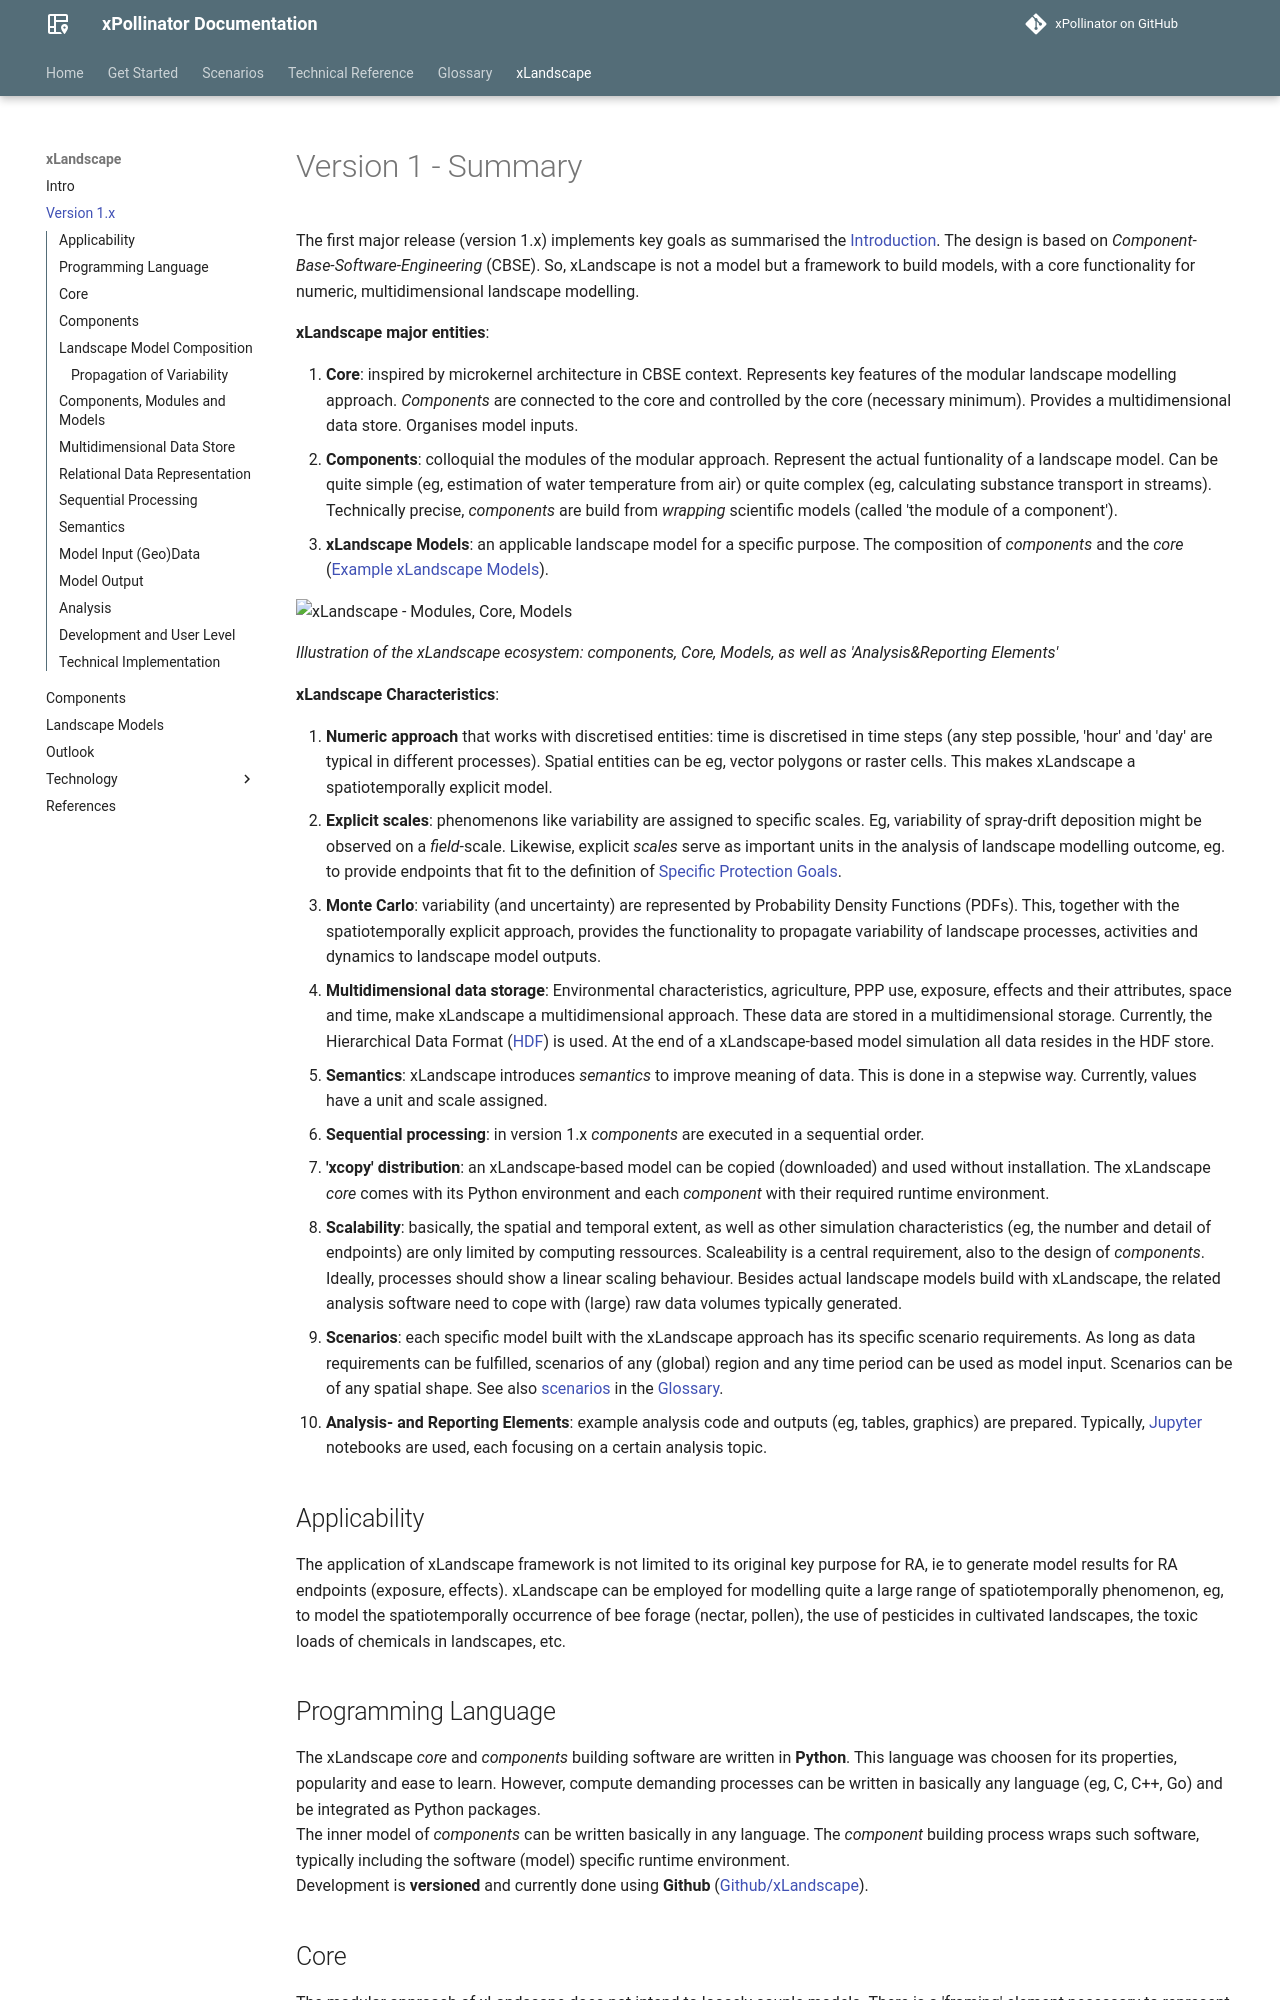

repository: xlandscape/xPollinator · page: xLandscape/xLandscape-v1x.html · generator: mkdocs

# Version 1 - Summary

The first major release (version 1.x) implements key goals as summarised the [Introduction][Today-need for a model]. The design is based on *Component-Base-Software-Engineering* (CBSE). So, xLandscape is not a model but a framework to build models, with a core functionality for numeric, multidimensional landscape modelling.  

**xLandscape major entities**:

1. **Core**: inspired by microkernel architecture in CBSE context. Represents key features of the modular landscape modelling approach. *Components* are connected to the core and controlled by the core (necessary minimum). Provides a multidimensional data store. Organises model inputs.
1. **Components**: colloquial the modules of the modular approach. Represent the actual funtionality of a landscape model. Can be quite simple (eg, estimation of water temperature from air) or quite complex (eg, calculating substance transport in streams). Technically precise, *components* are build from *wrapping* scientific models (called 'the module of a component').
1. **xLandscape Models**: an applicable landscape model for a specific purpose. The composition of *components* and the *core* ([Example xLandscape Models](../xLandscape/xLandscape-models.md)). 

<img src="../img/xLandscape - moduls core models.png" alt="xLandscape - Modules, Core, Models" width="900"/>  

*Illustration of the xLandscape ecosystem: components, Core, Models, as well as 'Analysis&Reporting Elements'*  

**xLandscape Characteristics**:

1. **Numeric approach** that works with discretised entities: time is discretised in time steps (any step possible, 'hour' and 'day' are typical in different processes). Spatial entities can be eg, vector polygons or raster cells. This makes xLandscape a spatiotemporally explicit model.
1. **Explicit scales**: phenomenons like variability are assigned to specific scales. Eg, variability of spray-drift deposition might be observed on a *field*-scale. Likewise, explicit *scales* serve as important units in the analysis of landscape modelling outcome, eg. to provide endpoints that fit to the definition of [Specific Protection Goals](https://www.efsa.europa.eu/en/efsajournal/pub/1821).
1. **Monte Carlo**: variability (and uncertainty) are represented by Probability Density Functions (PDFs). This, together with the spatiotemporally explicit approach, provides the functionality to propagate variability of landscape processes, activities and dynamics to landscape model outputs.  
1. **Multidimensional data storage**: Environmental characteristics, agriculture, PPP use, exposure, effects and their attributes, space and time, make xLandscape a multidimensional approach. These data are stored in a  multidimensional storage. Currently, the Hierarchical Data Format ([HDF](https://www.hdfgroup.org/)) is used. At the end of a xLandscape-based model simulation all data resides in the HDF store.
1. **Semantics**: xLandscape introduces *semantics* to improve meaning of data. This is done in a stepwise way. Currently, values have a unit and scale assigned.
1. **Sequential processing**: in version 1.x *components* are executed in a sequential order.
1. **'xcopy' distribution**: an xLandscape-based model can be copied (downloaded) and used without installation. The xLandscape *core* comes with its Python environment and each *component* with their required runtime environment.
1. **Scalability**: basically, the spatial and temporal extent, as well as other simulation characteristics (eg, the number and detail of endpoints) are only limited by computing ressources. Scaleability is a central requirement, also to the design of *components*. Ideally, processes should show a linear scaling behaviour. Besides actual landscape models build with xLandscape, the related analysis software need to cope with (large) raw data volumes typically generated.
1. **Scenarios**: each specific model built with the xLandscape approach has its specific scenario requirements. As long as data requirements can be fulfilled, scenarios of any (global) region and any time period can be used as model input. Scenarios can be of any spatial shape. See also [scenarios](../reference/glossary.md#scenario) in the [Glossary](../reference/glossary.md).
1. **Analysis- and Reporting Elements**: example analysis code and outputs (eg, tables, graphics) are prepared. Typically, [Jupyter](https://jupyter.org/) notebooks are used, each focusing on a certain analysis topic.

## Applicability

The application of xLandscape framework is not limited to its original key purpose for RA, ie to generate model results for RA endpoints (exposure, effects). xLandscape can be employed for modelling quite a large range of spatiotemporally phenomenon, eg, to model the spatiotemporally occurrence of bee forage (nectar, pollen), the use of pesticides in cultivated landscapes, the toxic loads of chemicals in landscapes, etc.
